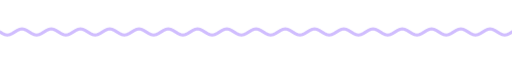
t = 0.00 s
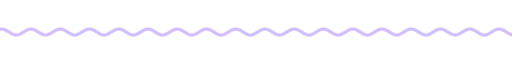
t = 1.67 s
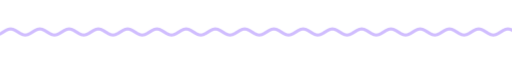
t = 3.33 s
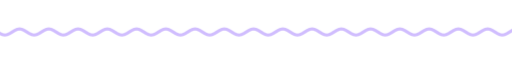
t = 5.00 s
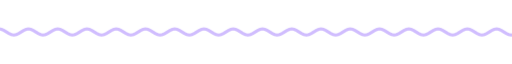
t = 6.67 s
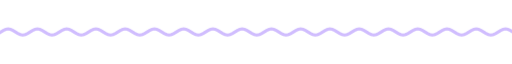
t = 8.33 s

The animated SVG that drew these frames (rendered in a browser with its animation timeline set to each time). Animation: 9 CSS @keyframes rules; frames cover the first 8.33 s, repeats indefinitely.

<svg xmlns="http://www.w3.org/2000/svg" xmlns:xlink="http://www.w3.org/1999/xlink" width="840" height="28" viewBox="0 0 840 28" role="img" aria-label="divider"><title>divider</title><style>text{font-family:G,R,'Google Sans','Segoe UI',Roboto,sans-serif;font-variation-settings:'ROND' 100}
.up{animation:up .8s cubic-bezier(.05,.7,.1,1) both}
.pop{transform-box:fill-box;transform-origin:center;animation:pop .6s cubic-bezier(.34,1.56,.64,1) both}
.fade{animation:fade .9s ease both}
.spin{transform-box:fill-box;transform-origin:center;animation:spin 40s linear infinite}
.spin-r{transform-box:fill-box;transform-origin:center;animation:spin 28s linear infinite reverse}
.bob{transform-box:fill-box;transform-origin:center;animation:bob 7s ease-in-out infinite}
.grow{transform-box:fill-box;transform-origin:left center;animation:grow 1.1s cubic-bezier(.2,0,0,1) both}
.wght{animation:wght 1.6s cubic-bezier(.2,0,0,1) .2s both}
.wave{animation:wave 2.4s linear infinite}
.blink{animation:blink 1s step-end infinite}
@keyframes blink{50%{opacity:0}}
@keyframes up{from{opacity:0;transform:translateY(14px)}to{opacity:1;transform:none}}
@keyframes pop{from{opacity:0;transform:scale(.6)}to{opacity:1;transform:scale(1)}}
@keyframes fade{from{opacity:0}to{opacity:1}}
@keyframes spin{to{transform:rotate(360deg)}}
@keyframes bob{0%,100%{transform:translateY(0) rotate(0)}50%{transform:translateY(-10px) rotate(12deg)}}
@keyframes grow{from{transform:scaleX(0)}to{transform:scaleX(1)}}
@keyframes wght{from{font-variation-settings:'ROND' 100,'wght' 400}to{font-variation-settings:'ROND' 100,'wght' 760}}
@keyframes wave{from{transform:translateX(0)}to{transform:translateX(-48px)}}
@media (prefers-reduced-motion:reduce){*{animation:none!important}}</style><clipPath id="w"><rect x="0" y="0" width="840" height="28"/></clipPath><g clip-path="url(#w)"><path class="wave" d="M0 14.0 L4 16.5 L8 18.3 L12 19.0 L16 18.3 L20 16.5 L24 14.0 L28 11.5 L32 9.7 L36 9.0 L40 9.7 L44 11.5 L48 14.0 L52 16.5 L56 18.3 L60 19.0 L64 18.3 L68 16.5 L72 14.0 L76 11.5 L80 9.7 L84 9.0 L88 9.7 L92 11.5 L96 14.0 L100 16.5 L104 18.3 L108 19.0 L112 18.3 L116 16.5 L120 14.0 L124 11.5 L128 9.7 L132 9.0 L136 9.7 L140 11.5 L144 14.0 L148 16.5 L152 18.3 L156 19.0 L160 18.3 L164 16.5 L168 14.0 L172 11.5 L176 9.7 L180 9.0 L184 9.7 L188 11.5 L192 14.0 L196 16.5 L200 18.3 L204 19.0 L208 18.3 L212 16.5 L216 14.0 L220 11.5 L224 9.7 L228 9.0 L232 9.7 L236 11.5 L240 14.0 L244 16.5 L248 18.3 L252 19.0 L256 18.3 L260 16.5 L264 14.0 L268 11.5 L272 9.7 L276 9.0 L280 9.7 L284 11.5 L288 14.0 L292 16.5 L296 18.3 L300 19.0 L304 18.3 L308 16.5 L312 14.0 L316 11.5 L320 9.7 L324 9.0 L328 9.7 L332 11.5 L336 14.0 L340 16.5 L344 18.3 L348 19.0 L352 18.3 L356 16.5 L360 14.0 L364 11.5 L368 9.7 L372 9.0 L376 9.7 L380 11.5 L384 14.0 L388 16.5 L392 18.3 L396 19.0 L400 18.3 L404 16.5 L408 14.0 L412 11.5 L416 9.7 L420 9.0 L424 9.7 L428 11.5 L432 14.0 L436 16.5 L440 18.3 L444 19.0 L448 18.3 L452 16.5 L456 14.0 L460 11.5 L464 9.7 L468 9.0 L472 9.7 L476 11.5 L480 14.0 L484 16.5 L488 18.3 L492 19.0 L496 18.3 L500 16.5 L504 14.0 L508 11.5 L512 9.7 L516 9.0 L520 9.7 L524 11.5 L528 14.0 L532 16.5 L536 18.3 L540 19.0 L544 18.3 L548 16.5 L552 14.0 L556 11.5 L560 9.7 L564 9.0 L568 9.7 L572 11.5 L576 14.0 L580 16.5 L584 18.3 L588 19.0 L592 18.3 L596 16.5 L600 14.0 L604 11.5 L608 9.7 L612 9.0 L616 9.7 L620 11.5 L624 14.0 L628 16.5 L632 18.3 L636 19.0 L640 18.3 L644 16.5 L648 14.0 L652 11.5 L656 9.7 L660 9.0 L664 9.7 L668 11.5 L672 14.0 L676 16.5 L680 18.3 L684 19.0 L688 18.3 L692 16.5 L696 14.0 L700 11.5 L704 9.7 L708 9.0 L712 9.7 L716 11.5 L720 14.0 L724 16.5 L728 18.3 L732 19.0 L736 18.3 L740 16.5 L744 14.0 L748 11.5 L752 9.7 L756 9.0 L760 9.7 L764 11.5 L768 14.0 L772 16.5 L776 18.3 L780 19.0 L784 18.3 L788 16.5 L792 14.0 L796 11.5 L800 9.7 L804 9.0 L808 9.7 L812 11.5 L816 14.0 L820 16.5 L824 18.3 L828 19.0 L832 18.3 L836 16.5 L840 14.0 L844 11.5 L848 9.7 L852 9.0 L856 9.7 L860 11.5 L864 14.0 L868 16.5 L872 18.3 L876 19.0 L880 18.3 L884 16.5 L888 14.0 L892 11.5 L896 9.7 L900 9.0 L904 9.7 L908 11.5 L912 14.0 L916 16.5 L920 18.3 L924 19.0 L928 18.3 L932 16.5 L936 14.0" fill="none" stroke="#d0bdfe" stroke-width="5" stroke-linecap="round"/></g></svg>
